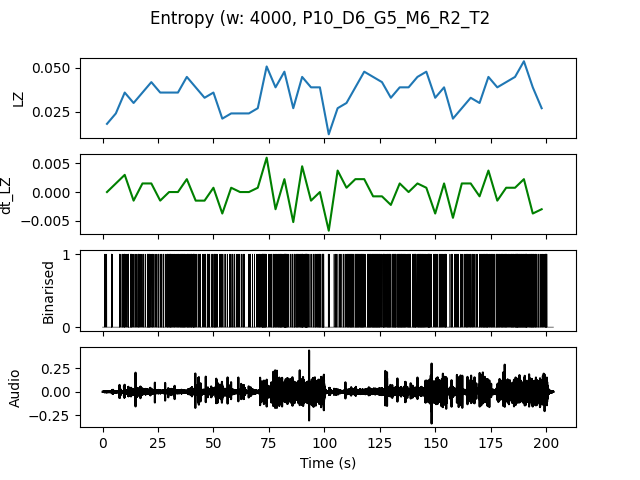

Data behind this chart, as committed beside it:
, t0, LZ, dt_LZ, IOI
0.0, 0.0, 0.01795, 0.0, 1.0
4.0, 4.0, 0.02393, 0.001496, 0.5714
8.0, 8.0, 0.0359, 0.002991, 0.2667
12.0, 12.0, 0.02991, -0.001496, 0.3333
16.0, 16.0, 0.0359, 0.001496, 0.3333
20.0, 20.0, 0.04188, 0.001496, 0.2857
24.0, 24.0, 0.0359, -0.001496, 0.3333
28.0, 28.0, 0.0359, 0.0, 0.2667
32.0, 32.0, 0.0359, 0.0, 0.2667
36.0, 36.0, 0.04487, 0.002244, 0.2222
40.0, 40.0, 0.03889, -0.001496, 0.2667
44.0, 44.0, 0.03291, -0.001496, 0.3077
48.0, 48.0, 0.0359, 0.0007479, 0.25
52.0, 52.0, 0.02094, -0.003739, 0.5714
56.0, 56.0, 0.02393, 0.0007479, 0.4444
60.0, 60.0, 0.02393, 0.0, 0.5
64.0, 64.0, 0.02393, 0.0, 0.5714
68.0, 68.0, 0.02692, 0.0007479, 0.3636
72.0, 72.0, 0.05085, 0.005983, 0.2222
76.0, 76.0, 0.03889, -0.002991, 0.2667
80.0, 80.0, 0.04786, 0.002244, 0.1667
84.0, 84.0, 0.02692, -0.005235, 0.3077
88.0, 88.0, 0.04487, 0.004487, 0.1818
92.0, 92.0, 0.03889, -0.001496, 0.3077
96.0, 96.0, 0.03889, 0.0, 0.2105
100.0, 100.0, 0.01197, -0.006731, 1.333
104.0, 104.0, 0.02692, 0.003739, 0.4444
108.0, 108.0, 0.02991, 0.0007479, 0.3077
112.0, 112.0, 0.03889, 0.002244, 0.2353
116.0, 116.0, 0.04786, 0.002244, 0.2222
120.0, 120.0, 0.04487, -0.0007479, 0.1818
124.0, 124.0, 0.04188, -0.0007479, 0.2222
128.0, 128.0, 0.03291, -0.002244, 0.2222
132.0, 132.0, 0.03889, 0.001496, 0.2
136.0, 136.0, 0.03889, 0.0, 0.25
140.0, 140.0, 0.04487, 0.001496, 0.2
144.0, 144.0, 0.04786, 0.0007479, 0.1818
148.0, 148.0, 0.03291, -0.003739, 0.4
152.0, 152.0, 0.03889, 0.001496, 0.3077
156.0, 156.0, 0.02094, -0.004487, 0.5
160.0, 160.0, 0.02692, 0.001496, 0.4444
164.0, 164.0, 0.03291, 0.001496, 0.3077
168.0, 168.0, 0.02991, -0.0007479, 0.2857
172.0, 172.0, 0.04487, 0.003739, 0.2105
176.0, 176.0, 0.03889, -0.001496, 0.25
180.0, 180.0, 0.04188, 0.0007479, 0.2353
184.0, 184.0, 0.04487, 0.0007479, 0.1739
188.0, 188.0, 0.05385, 0.002244, 0.16
192.0, 192.0, 0.03889, -0.003739, 0.2105
196.0, 196.0, 0.02692, -0.002991, 0.3077
